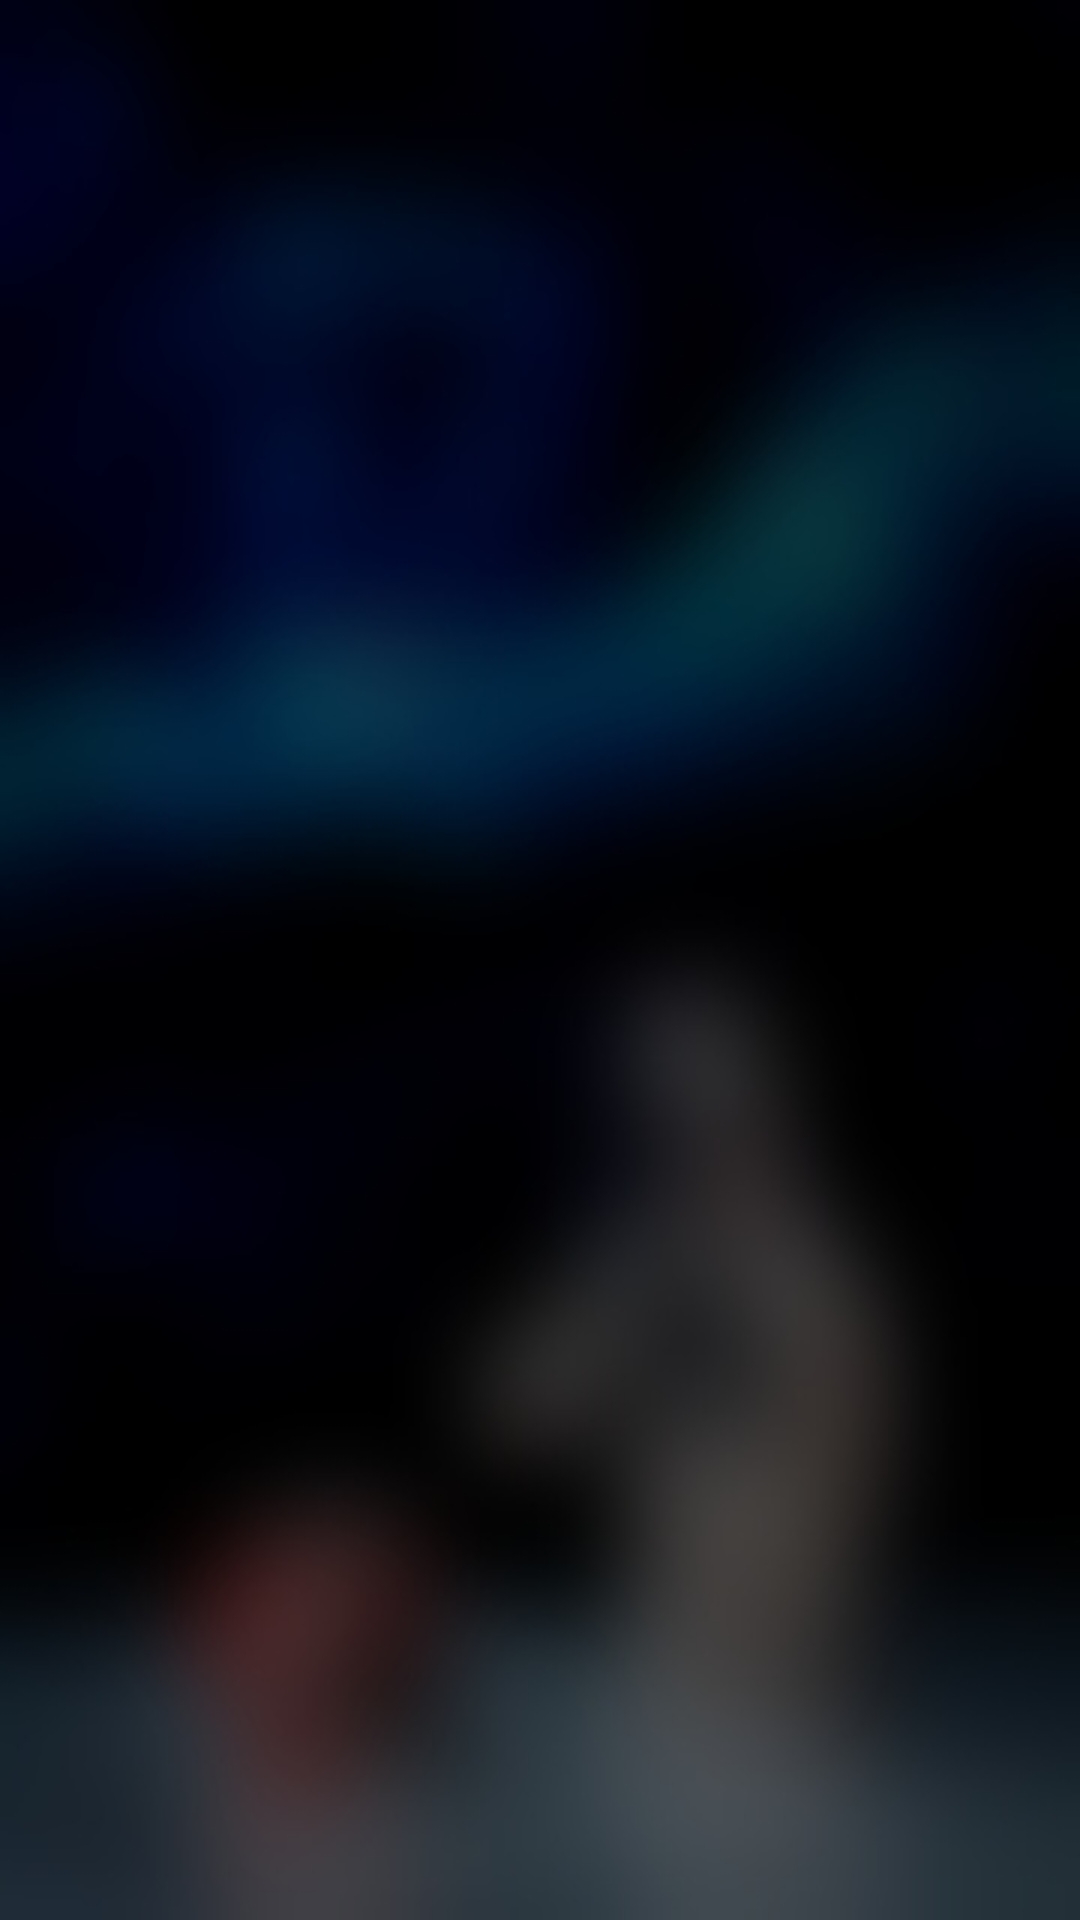

This screen was rendered from an Android layout file. Write that file and the resources it references.
<!-- AndroidManifest.xml: application theme Theme.MyApplication -->
<!-- res/layout/fragment_home.xml -->
<?xml version="1.0" encoding="utf-8"?>
<LinearLayout xmlns:android="http://schemas.android.com/apk/res/android"
    android:layout_width="match_parent"
    android:layout_height="match_parent"
    android:background="@drawable/blurdarkbackkground">

    <androidx.recyclerview.widget.RecyclerView
        android:id="@+id/recvProduct"
        android:layout_width="match_parent"
        android:layout_height="wrap_content"
        android:layout_marginStart="10dp"
        android:layout_marginBottom="10dp" />

</LinearLayout>
<!-- resources referenced by this layout -->
<resources>
  <!-- drawable blurdarkbackkground: jpg bitmap (drawable, 20365 bytes) -->
  <style name="Theme.MyApplication" parent="Theme.MaterialComponents.DayNight.NoActionBar">
          
          <item name="colorPrimary">@color/purple_500</item>
          <item name="colorPrimaryDark">@color/purple_700</item>
          <item name="colorAccent">@color/teal_200</item>
          <item name="fontFamily">@font/worksansregular</item>
  
          
      </style>
  <color name="purple_500">#FF6200EE</color>
  <color name="purple_700">#FF3700B3</color>
  <color name="teal_200">#FF03DAC5</color>
</resources>
